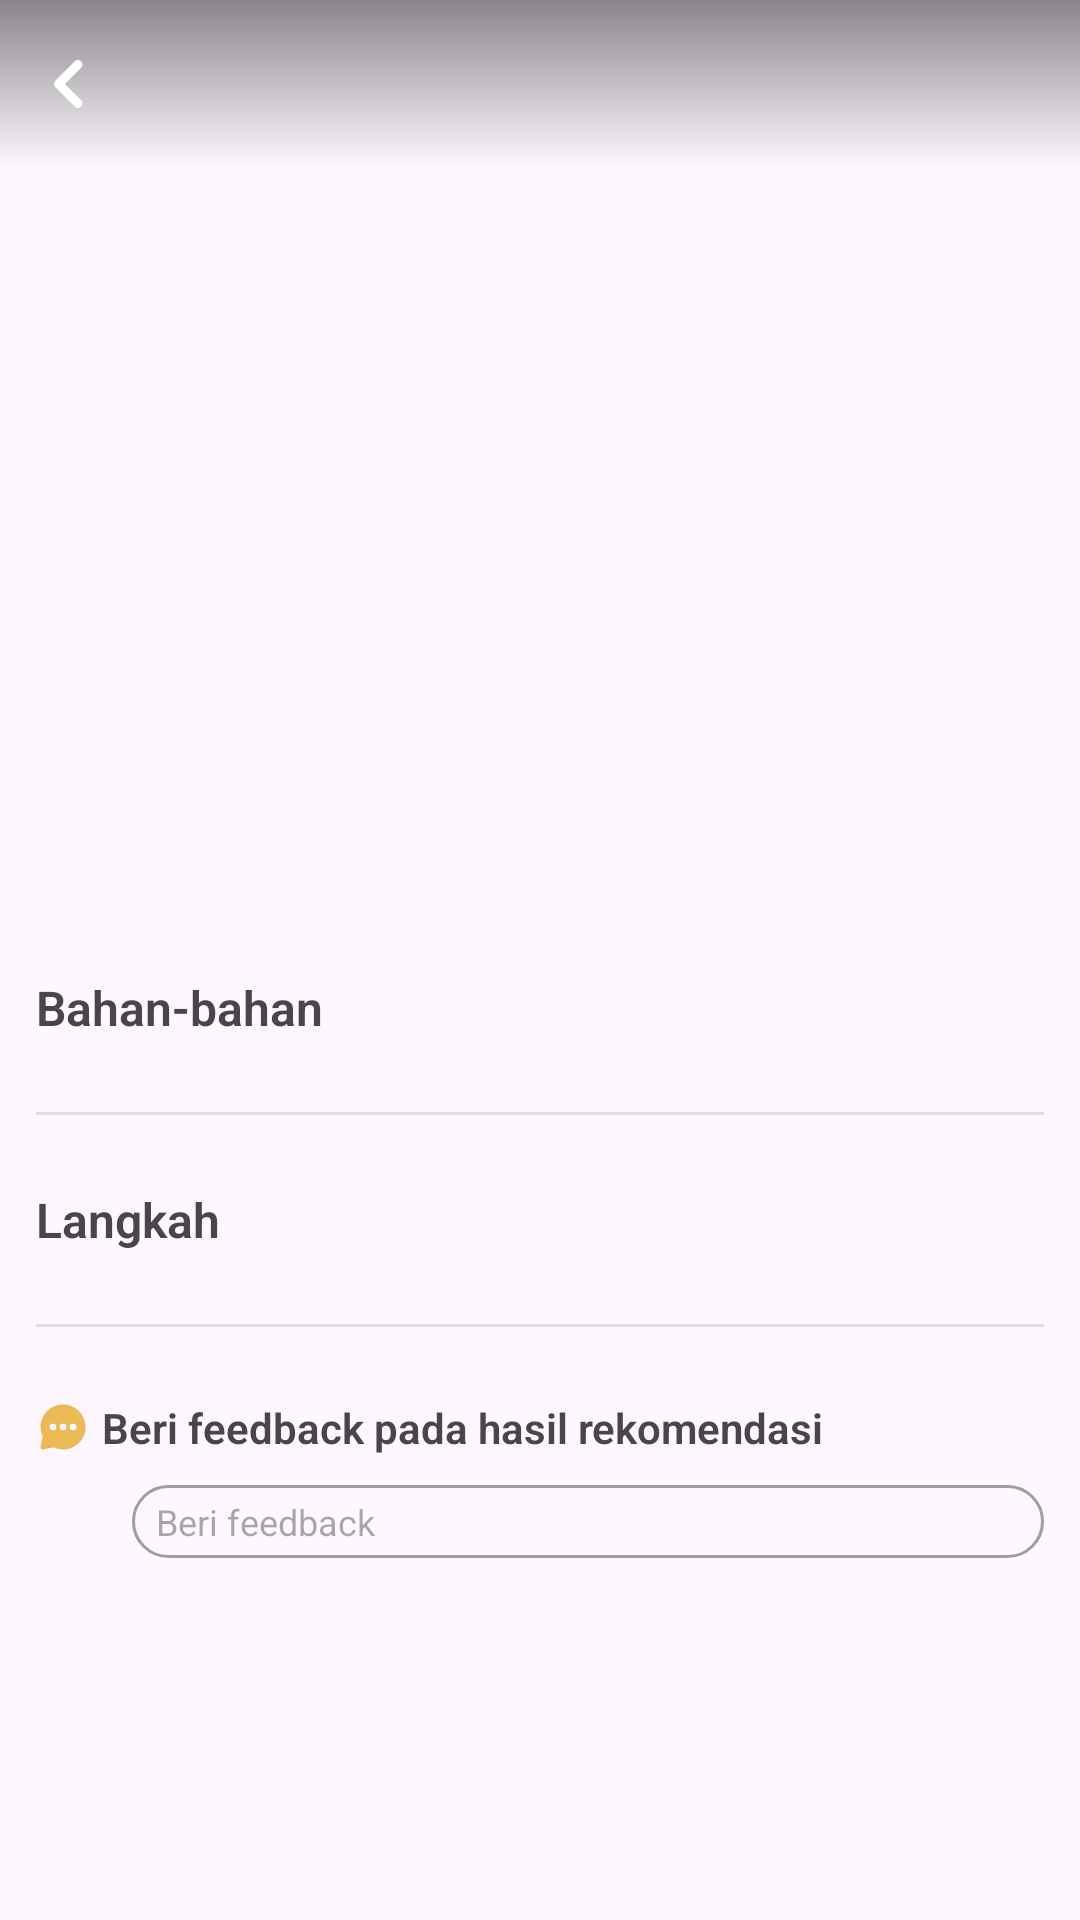

Here is an Android app screen rendered from its layout file. Give the layout XML and the strings, colors and styles it references.
<!-- AndroidManifest.xml: application theme Theme.YaFood -->
<!-- res/layout/activity_recipe_detail.xml -->
<?xml version="1.0" encoding="utf-8"?>
<androidx.constraintlayout.widget.ConstraintLayout xmlns:android="http://schemas.android.com/apk/res/android"
    xmlns:app="http://schemas.android.com/apk/res-auto"
    xmlns:tools="http://schemas.android.com/tools"
    android:layout_width="match_parent"
    android:layout_height="match_parent"
    tools:context=".screen.recipedetail.RecipeDetailActivity">

    <RelativeLayout
        android:layout_width="match_parent"
        android:layout_height="wrap_content"
        android:background="@drawable/bg_overlay"
        android:elevation="24dp"
        android:paddingHorizontal="12dp"
        android:paddingVertical="16dp"
        app:layout_constraintEnd_toEndOf="parent"
        app:layout_constraintStart_toStartOf="parent"
        app:layout_constraintTop_toTopOf="parent">

        <ImageButton
            android:layout_width="wrap_content"
            android:layout_height="wrap_content"
            android:background="?android:attr/selectableItemBackgroundBorderless"
            android:src="@drawable/ic_back"
            app:tint="@color/white" />

        <ImageButton
            android:layout_width="wrap_content"
            android:layout_height="wrap_content"
            android:layout_alignParentEnd="true"
            android:background="?android:attr/selectableItemBackgroundBorderless"
            android:src="@drawable/ic_more_vert"
            app:tint="@color/white" />
    </RelativeLayout>

    <androidx.core.widget.NestedScrollView
        android:layout_width="match_parent"
        android:layout_height="match_parent"
        app:layout_constraintEnd_toEndOf="parent"
        app:layout_constraintStart_toStartOf="parent"
        app:layout_constraintTop_toTopOf="parent">

        <LinearLayout
            android:layout_width="match_parent"
            android:layout_height="wrap_content"
            android:orientation="vertical">

            <ImageView
                android:id="@+id/image_recipe"
                android:layout_width="match_parent"
                android:layout_height="270sp"
                android:scaleType="centerCrop"
                android:transitionName="image"
                tools:srcCompat="@tools:sample/backgrounds/scenic" />

            <LinearLayout
                android:layout_width="match_parent"
                android:layout_height="wrap_content"
                android:orientation="vertical"
                android:padding="12dp">

                <TextView
                    android:id="@+id/article_title"
                    android:layout_width="match_parent"
                    android:layout_height="wrap_content"
                    android:textColor="@color/neutral900"
                    android:textFontWeight="500"
                    android:textSize="20sp"
                    android:transitionName="title"
                    tools:text="@string/dummy_article_title" />

                <TextView
                    style="@style/h3_style"
                    android:layout_width="wrap_content"
                    android:layout_height="wrap_content"
                    android:layout_marginTop="16dp"
                    android:text="@string/section_ingredient" />

                <androidx.recyclerview.widget.RecyclerView
                    android:id="@+id/rv_ingredients"
                    android:layout_width="match_parent"
                    android:layout_height="wrap_content"
                    android:orientation="vertical"
                    app:layoutManager="androidx.recyclerview.widget.LinearLayoutManager"
                    tools:itemCount="2" />

                <ImageView
                    android:layout_width="match_parent"
                    android:layout_height="1dp"
                    android:layout_marginVertical="24dp"
                    android:background="@color/neutral300"
                    android:contentDescription="@string/divider" />

                <TextView
                    style="@style/h3_style"
                    android:layout_width="match_parent"
                    android:layout_height="wrap_content"
                    android:text="@string/section_step" />

                <androidx.recyclerview.widget.RecyclerView
                    android:id="@+id/rv_steps"
                    android:layout_width="match_parent"
                    android:layout_height="wrap_content"
                    android:orientation="vertical"
                    app:layoutManager="androidx.recyclerview.widget.LinearLayoutManager"
                    tools:itemCount="2" />

                <ImageView
                    android:layout_width="match_parent"
                    android:layout_height="1dp"
                    android:layout_marginVertical="24dp"
                    android:background="@color/neutral300"
                    android:contentDescription="@string/divider" />

                <LinearLayout
                    android:layout_width="wrap_content"
                    android:layout_height="wrap_content"
                    android:orientation="horizontal">

                    <ImageView
                        android:layout_width="18dp"
                        android:layout_height="18dp"
                        android:layout_gravity="center"
                        android:src="@drawable/ic_comment"
                        app:tint="?attr/colorPrimary" />

                    <TextView
                        style="@style/h4_style"
                        android:layout_width="wrap_content"
                        android:layout_height="wrap_content"
                        android:layout_gravity="center"
                        android:layout_marginStart="4dp"
                        android:text="@string/section_give_feedback" />
                </LinearLayout>

                <LinearLayout
                    android:layout_width="match_parent"
                    android:layout_height="wrap_content"
                    android:layout_marginTop="8dp"
                    android:orientation="horizontal"
                    android:paddingBottom="24dp">

                    <com.google.android.material.imageview.ShapeableImageView
                        android:id="@+id/user_photo_profile"
                        android:layout_width="28dp"
                        android:layout_height="28dp"
                        android:layout_gravity="center_vertical"
                        app:shapeAppearanceOverlay="@style/circular_shape"
                        tools:srcCompat="@tools:sample/avatars" />

                    <com.google.android.material.textfield.TextInputEditText
                        android:layout_width="match_parent"
                        android:layout_height="wrap_content"
                        android:layout_gravity="center_vertical"
                        android:layout_marginStart="4dp"
                        android:background="@drawable/capsule_border"
                        android:hint="@string/hint_give_feedback"
                        android:paddingHorizontal="8dp"
                        android:paddingVertical="4dp"
                        android:textSize="12sp" />
                </LinearLayout>
            </LinearLayout>
        </LinearLayout>
    </androidx.core.widget.NestedScrollView>
</androidx.constraintlayout.widget.ConstraintLayout>
<!-- resources referenced by this layout -->
<resources>
  <color name="neutral300">#FFE0E0E0</color>
  <color name="neutral900">#FF202020</color>
  <color name="white">#FFFFFFFF</color>
  <!-- drawable bg_overlay (drawable) -->
  <?xml version="1.0" encoding="utf-8"?>
  <shape xmlns:android="http://schemas.android.com/apk/res/android">
      <gradient android:angle="-90"
         android:startColor="#75000000"
          android:endColor="#00000000"/>
  </shape>
  <!-- drawable capsule_border (drawable) -->
  <?xml version="1.0" encoding="utf-8"?>
  <shape xmlns:android="http://schemas.android.com/apk/res/android">
      <stroke android:width="1dp" android:color="@color/neutral500"/>
      <corners android:radius="999dp"/>
  </shape>
  <!-- drawable ic_back (drawable) -->
  <vector android:height="24dp" android:viewportHeight="12"
      android:viewportWidth="12" android:width="24dp" xmlns:android="http://schemas.android.com/apk/res/android">
      <path android:fillColor="#FF000000" android:pathData="M7.53,2.22a0.75,0.75 0,0 1,0 1.06L4.81,6l2.72,2.72a0.75,0.75 0,0 1,-1.06 1.06L3.22,6.53a0.75,0.75 0,0 1,0 -1.06l3.25,-3.25a0.75,0.75 0,0 1,1.06 0Z"/>
  </vector>
  <string name="divider">divider</string>
  <string name="dummy_article_title">Nasi Goreng Megalodon </string>
  <string name="hint_give_feedback">Beri feedback</string>
  <string name="section_give_feedback">Beri feedback pada hasil rekomendasi</string>
  <string name="section_ingredient">Bahan-bahan</string>
  <string name="section_step">Langkah</string>
  <style name="circular_shape">
          <item name="cornerSize">50%</item>
      </style>
  <style name="h3_style" parent="section">
          <item name="android:textSize">16sp</item>
      </style>
  <style name="h4_style" parent="section">
          <item name="android:textSize">14sp</item>
      </style>
  <style name="Theme.YaFood" parent="Base.Theme.YaFood">
          
          <item name="bottomNavigationStyle">@style/YaFood.BottomNavigation</item>
          <item name="floatingActionButtonStyle">@style/FabScan</item>
      </style>
  <color name="neutral500">#FF9E9E9E</color>
  <style name="section" parent="Widget.MaterialComponents.TextView">
          <item name="android:textFontWeight">600</item>
          <item name="color">@color/neutral900</item>
      </style>
  <style name="Base.Theme.YaFood" parent="Theme.Material3.DayNight.NoActionBar">
          
          <item name="colorPrimary">@color/primary500</item>
          <item name="colorPrimaryVariant">@color/white</item>
          <item name="fontFamily">@font/poppins</item>
      </style>
  <style name="YaFood.BottomNavigation" parent="Widget.MaterialComponents.BottomNavigationView">
          <item name="android:background">@drawable/bottom_navigation_bg</item>
          <item name="labelVisibilityMode">unlabeled</item>
          <item name="itemIconSize">28dp</item>
      </style>
  <style name="FabScan" parent="Widget.Design.FloatingActionButton">
          <item name="backgroundTint">?attr/colorPrimary</item>
      </style>
  <color name="primary500">#FFEBBA54</color>
  <!-- drawable bottom_navigation_bg (drawable) -->
  <?xml version="1.0" encoding="utf-8"?>
  <shape xmlns:android="http://schemas.android.com/apk/res/android">
      <corners
          android:topLeftRadius="8dp"
          android:topRightRadius="8dp" />
      <solid android:color="@color/white" />
      <stroke
          android:width="1dp"
          android:color="@color/neutral300" />
  </shape>
</resources>
